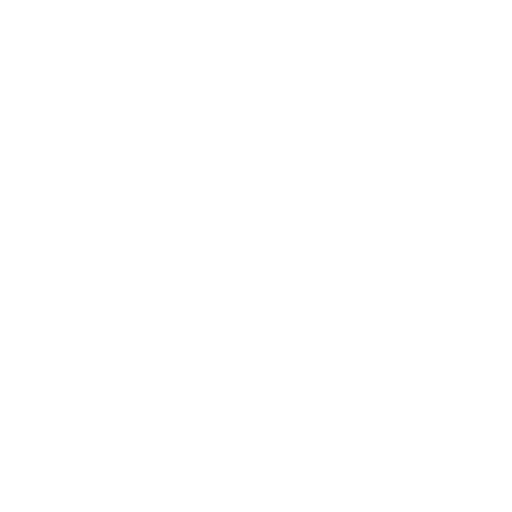
t = 0.00 s
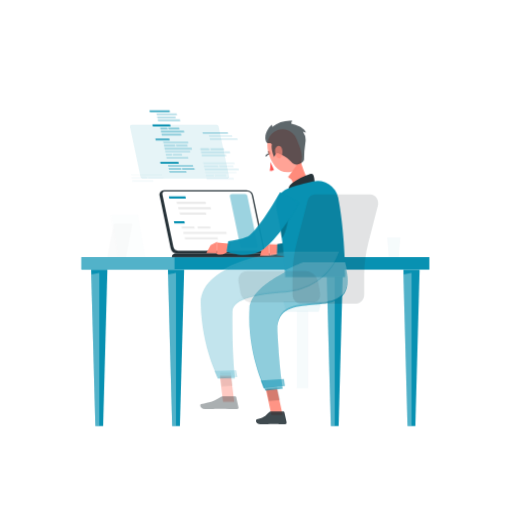
t = 1.00 s
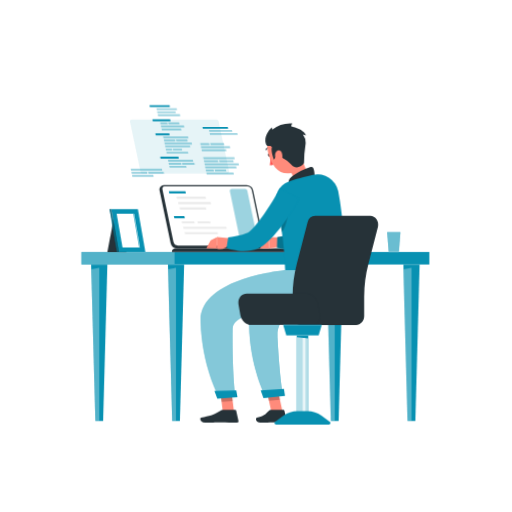
t = 2.50 s
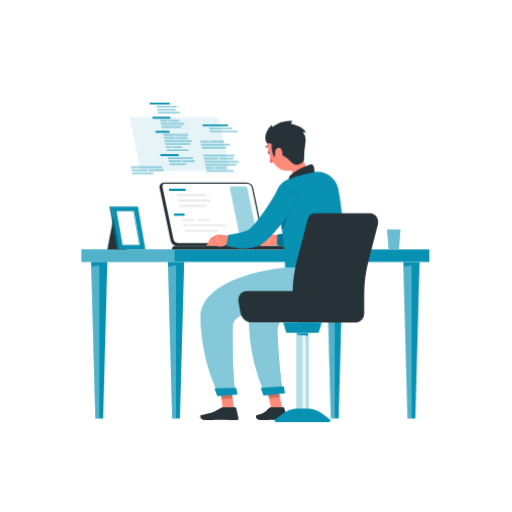
t = 3.25 s
t = 4.75 s: frame unchanged from t = 3.25 s, image omitted
t = 5.50 s: frame unchanged from t = 2.50 s, image omitted

The animated SVG that drew these frames (rendered in a browser with its animation timeline set to each time). Animation: 3 CSS @keyframes rules; one cycle of 7.00 s, repeats indefinitely.

<svg class="animated" id="freepik_stories-programming" xmlns="http://www.w3.org/2000/svg" viewBox="0 0 500 500" version="1.1" xmlns:xlink="http://www.w3.org/1999/xlink" xmlns:svgjs="http://svgjs.com/svgjs"><style>svg#freepik_stories-programming:not(.animated) .animable {opacity: 0;}svg#freepik_stories-programming.animated #elzowglfd1xxc {animation: 1s 1 forwards cubic-bezier(.36,-0.01,.5,1.38) fadeIn;animation-delay: 0s;}svg#freepik_stories-programming.animated #elan5g3pc5l7 {animation: 1s 1 forwards cubic-bezier(.36,-0.01,.5,1.38) fadeIn;animation-delay: 0.013513513513513514s;opacity: 0}svg#freepik_stories-programming.animated #elpt7fnd6l6m {animation: 1s 1 forwards cubic-bezier(.36,-0.01,.5,1.38) fadeIn;animation-delay: 0.02702702702702703s;opacity: 0}svg#freepik_stories-programming.animated #eltztn8oda2yb {animation: 1s 1 forwards cubic-bezier(.36,-0.01,.5,1.38) fadeIn;animation-delay: 0.04054054054054054s;opacity: 0}svg#freepik_stories-programming.animated #elcpf62iptixu {animation: 1s 1 forwards cubic-bezier(.36,-0.01,.5,1.38) fadeIn;animation-delay: 0.05405405405405406s;opacity: 0}svg#freepik_stories-programming.animated #elaelyj7ceskc {animation: 1s 1 forwards cubic-bezier(.36,-0.01,.5,1.38) fadeIn;animation-delay: 0.06756756756756757s;opacity: 0}svg#freepik_stories-programming.animated #elzaw8vwhs8lb {animation: 1s 1 forwards cubic-bezier(.36,-0.01,.5,1.38) fadeIn;animation-delay: 0.08108108108108109s;opacity: 0}svg#freepik_stories-programming.animated #elqapc8cbfatm {animation: 1s 1 forwards cubic-bezier(.36,-0.01,.5,1.38) fadeIn;animation-delay: 0.0945945945945946s;opacity: 0}svg#freepik_stories-programming.animated #elom8sfnr3xk {animation: 1s 1 forwards cubic-bezier(.36,-0.01,.5,1.38) fadeIn;animation-delay: 0.10810810810810811s;opacity: 0}svg#freepik_stories-programming.animated #elc6a7ax52mwr {animation: 1s 1 forwards cubic-bezier(.36,-0.01,.5,1.38) fadeIn;animation-delay: 0.12162162162162163s;opacity: 0}svg#freepik_stories-programming.animated #eln3pk09emytf {animation: 1s 1 forwards cubic-bezier(.36,-0.01,.5,1.38) fadeIn;animation-delay: 0.13513513513513514s;opacity: 0}svg#freepik_stories-programming.animated #el2bb2cle51d3 {animation: 1s 1 forwards cubic-bezier(.36,-0.01,.5,1.38) fadeIn;animation-delay: 0.14864864864864866s;opacity: 0}svg#freepik_stories-programming.animated #ell8lmgryd3x {animation: 1s 1 forwards cubic-bezier(.36,-0.01,.5,1.38) fadeIn;animation-delay: 0.16216216216216217s;opacity: 0}svg#freepik_stories-programming.animated #elc3brozntyoa {animation: 1s 1 forwards cubic-bezier(.36,-0.01,.5,1.38) fadeIn;animation-delay: 0.17567567567567569s;opacity: 0}svg#freepik_stories-programming.animated #ela94ko653qvf {animation: 1s 1 forwards cubic-bezier(.36,-0.01,.5,1.38) fadeIn;animation-delay: 0.1891891891891892s;opacity: 0}svg#freepik_stories-programming.animated #eljpt6v3tnozf {animation: 1s 1 forwards cubic-bezier(.36,-0.01,.5,1.38) fadeIn;animation-delay: 0.20270270270270271s;opacity: 0}svg#freepik_stories-programming.animated #elk6lxripvv7o {animation: 1s 1 forwards cubic-bezier(.36,-0.01,.5,1.38) fadeIn;animation-delay: 0.21621621621621623s;opacity: 0}svg#freepik_stories-programming.animated #elubvqllqfa1 {animation: 1s 1 forwards cubic-bezier(.36,-0.01,.5,1.38) fadeIn;animation-delay: 0.22972972972972974s;opacity: 0}svg#freepik_stories-programming.animated #el7iyl5n4l8ct {animation: 1s 1 forwards cubic-bezier(.36,-0.01,.5,1.38) fadeIn;animation-delay: 0.24324324324324326s;opacity: 0}svg#freepik_stories-programming.animated #el292gw0pv5be {animation: 1s 1 forwards cubic-bezier(.36,-0.01,.5,1.38) fadeIn;animation-delay: 0.2567567567567568s;opacity: 0}svg#freepik_stories-programming.animated #eljmkmjxoglm {animation: 1s 1 forwards cubic-bezier(.36,-0.01,.5,1.38) fadeIn;animation-delay: 0.2702702702702703s;opacity: 0}svg#freepik_stories-programming.animated #elap23thxqb8n {animation: 1s 1 forwards cubic-bezier(.36,-0.01,.5,1.38) fadeIn;animation-delay: 0.28378378378378377s;opacity: 0}svg#freepik_stories-programming.animated #el0rlbhg0mw9sr {animation: 1s 1 forwards cubic-bezier(.36,-0.01,.5,1.38) fadeIn;animation-delay: 0.2972972972972973s;opacity: 0}svg#freepik_stories-programming.animated #elwrb3ydt1yr {animation: 1s 1 forwards cubic-bezier(.36,-0.01,.5,1.38) fadeIn;animation-delay: 0.31081081081081086s;opacity: 0}svg#freepik_stories-programming.animated #ela1wvyaxza8g {animation: 1s 1 forwards cubic-bezier(.36,-0.01,.5,1.38) fadeIn;animation-delay: 0.32432432432432434s;opacity: 0}svg#freepik_stories-programming.animated #el9yqkrd5wehr {animation: 1s 1 forwards cubic-bezier(.36,-0.01,.5,1.38) fadeIn;animation-delay: 0.33783783783783783s;opacity: 0}svg#freepik_stories-programming.animated #eledc3a9xhdwg {animation: 1s 1 forwards cubic-bezier(.36,-0.01,.5,1.38) fadeIn;animation-delay: 0.35135135135135137s;opacity: 0}svg#freepik_stories-programming.animated #elzf8uu1ffya {animation: 1s 1 forwards cubic-bezier(.36,-0.01,.5,1.38) fadeIn;animation-delay: 0.3648648648648649s;opacity: 0}svg#freepik_stories-programming.animated #elsfea7323eg {animation: 1s 1 forwards cubic-bezier(.36,-0.01,.5,1.38) fadeIn;animation-delay: 0.3783783783783784s;opacity: 0}svg#freepik_stories-programming.animated #el644mzmcvc6j {animation: 1s 1 forwards cubic-bezier(.36,-0.01,.5,1.38) fadeIn;animation-delay: 0.3918918918918919s;opacity: 0}svg#freepik_stories-programming.animated #el1iwc8ancl2 {animation: 1s 1 forwards cubic-bezier(.36,-0.01,.5,1.38) fadeIn;animation-delay: 0.40540540540540543s;opacity: 0}svg#freepik_stories-programming.animated #elvrkxcsool5 {animation: 1s 1 forwards cubic-bezier(.36,-0.01,.5,1.38) fadeIn;animation-delay: 0.41891891891891897s;opacity: 0}svg#freepik_stories-programming.animated #ell4ye0a8ygsr {animation: 1s 1 forwards cubic-bezier(.36,-0.01,.5,1.38) fadeIn;animation-delay: 0.43243243243243246s;opacity: 0}svg#freepik_stories-programming.animated #el5wxi4bfj6w {animation: 1s 1 forwards cubic-bezier(.36,-0.01,.5,1.38) fadeIn;animation-delay: 0.44594594594594594s;opacity: 0}svg#freepik_stories-programming.animated #el7qdv8cm6v53 {animation: 1s 1 forwards cubic-bezier(.36,-0.01,.5,1.38) fadeIn;animation-delay: 0.4594594594594595s;opacity: 0}svg#freepik_stories-programming.animated #elpfs1cn6sqw {animation: 1s 1 forwards cubic-bezier(.36,-0.01,.5,1.38) fadeIn;animation-delay: 0.472972972972973s;opacity: 0}svg#freepik_stories-programming.animated #elg8km2p3tmpk {animation: 1s 1 forwards cubic-bezier(.36,-0.01,.5,1.38) fadeIn;animation-delay: 0.4864864864864865s;opacity: 0}svg#freepik_stories-programming.animated #elu4qhlpkvtgl {animation: 1s 1 forwards cubic-bezier(.36,-0.01,.5,1.38) fadeIn;animation-delay: 0.5s;opacity: 0}svg#freepik_stories-programming.animated #elod6v0r9bghc {animation: 1s 1 forwards cubic-bezier(.36,-0.01,.5,1.38) fadeIn;animation-delay: 0.5135135135135136s;opacity: 0}svg#freepik_stories-programming.animated #elqlub9cm056 {animation: 1s 1 forwards cubic-bezier(.36,-0.01,.5,1.38) fadeIn;animation-delay: 0.5270270270270271s;opacity: 0}svg#freepik_stories-programming.animated #elze7s547c44t {animation: 1s 1 forwards cubic-bezier(.36,-0.01,.5,1.38) fadeIn;animation-delay: 0.5405405405405406s;opacity: 0}svg#freepik_stories-programming.animated #els8de65niiu8 {animation: 1s 1 forwards cubic-bezier(.36,-0.01,.5,1.38) fadeIn;animation-delay: 0.5540540540540541s;opacity: 0}svg#freepik_stories-programming.animated #elavv4hxj03zr {animation: 1s 1 forwards cubic-bezier(.36,-0.01,.5,1.38) fadeIn;animation-delay: 0.5675675675675675s;opacity: 0}svg#freepik_stories-programming.animated #elmtjsbafihh9 {animation: 1s 1 forwards cubic-bezier(.36,-0.01,.5,1.38) fadeIn;animation-delay: 0.5810810810810811s;opacity: 0}svg#freepik_stories-programming.animated #el77a3kiaegf4 {animation: 1s 1 forwards cubic-bezier(.36,-0.01,.5,1.38) fadeIn;animation-delay: 0.5945945945945946s;opacity: 0}svg#freepik_stories-programming.animated #el2e9qejuzb0x {animation: 1s 1 forwards cubic-bezier(.36,-0.01,.5,1.38) fadeIn;animation-delay: 0.6081081081081081s;opacity: 0}svg#freepik_stories-programming.animated #elygt43d26qbb {animation: 1s 1 forwards cubic-bezier(.36,-0.01,.5,1.38) fadeIn;animation-delay: 0.6216216216216217s;opacity: 0}svg#freepik_stories-programming.animated #elymcmcrl1z1e {animation: 1s 1 forwards cubic-bezier(.36,-0.01,.5,1.38) fadeIn;animation-delay: 0.6351351351351352s;opacity: 0}svg#freepik_stories-programming.animated #els2mty9fjoy {animation: 1s 1 forwards cubic-bezier(.36,-0.01,.5,1.38) fadeIn;animation-delay: 0.6486486486486487s;opacity: 0}svg#freepik_stories-programming.animated #ellbwb6qzgc9o {animation: 1s 1 forwards cubic-bezier(.36,-0.01,.5,1.38) fadeIn;animation-delay: 0.6621621621621622s;opacity: 0}svg#freepik_stories-programming.animated #elaacdymy7g87 {animation: 1s 1 forwards cubic-bezier(.36,-0.01,.5,1.38) fadeIn;animation-delay: 0.6756756756756757s;opacity: 0}svg#freepik_stories-programming.animated #ele6u08u6sw65 {animation: 1s 1 forwards cubic-bezier(.36,-0.01,.5,1.38) fadeIn;animation-delay: 0.6891891891891893s;opacity: 0}svg#freepik_stories-programming.animated #el2rpee30l3bq {animation: 1s 1 forwards cubic-bezier(.36,-0.01,.5,1.38) fadeIn;animation-delay: 0.7027027027027027s;opacity: 0}svg#freepik_stories-programming.animated #elyrc2m269ups {animation: 1s 1 forwards cubic-bezier(.36,-0.01,.5,1.38) fadeIn;animation-delay: 0.7162162162162162s;opacity: 0}svg#freepik_stories-programming.animated #elu0wdmb5fvd {animation: 1s 1 forwards cubic-bezier(.36,-0.01,.5,1.38) fadeIn;animation-delay: 0.7297297297297298s;opacity: 0}svg#freepik_stories-programming.animated #elb2uihp1yxnq {animation: 1s 1 forwards cubic-bezier(.36,-0.01,.5,1.38) fadeIn;animation-delay: 0.7432432432432433s;opacity: 0}svg#freepik_stories-programming.animated #ele9vac3kqrn {animation: 1s 1 forwards cubic-bezier(.36,-0.01,.5,1.38) fadeIn;animation-delay: 0.7567567567567568s;opacity: 0}svg#freepik_stories-programming.animated #el2an9upcv9l5 {animation: 1s 1 forwards cubic-bezier(.36,-0.01,.5,1.38) fadeIn;animation-delay: 0.7702702702702703s;opacity: 0}svg#freepik_stories-programming.animated #el8cp77bdy2av {animation: 1s 1 forwards cubic-bezier(.36,-0.01,.5,1.38) fadeIn;animation-delay: 0.7837837837837838s;opacity: 0}svg#freepik_stories-programming.animated #elk0lynyduwc {animation: 1s 1 forwards cubic-bezier(.36,-0.01,.5,1.38) fadeIn;animation-delay: 0.7972972972972974s;opacity: 0}svg#freepik_stories-programming.animated #ell2hpqgoqp2t {animation: 1s 1 forwards cubic-bezier(.36,-0.01,.5,1.38) fadeIn;animation-delay: 0.8108108108108109s;opacity: 0}svg#freepik_stories-programming.animated #elrt9xrmfpgps {animation: 1s 1 forwards cubic-bezier(.36,-0.01,.5,1.38) fadeIn;animation-delay: 0.8243243243243243s;opacity: 0}svg#freepik_stories-programming.animated #eldrzf169j1r7 {animation: 1s 1 forwards cubic-bezier(.36,-0.01,.5,1.38) fadeIn;animation-delay: 0.8378378378378379s;opacity: 0}svg#freepik_stories-programming.animated #el4cockb6wf3c {animation: 1s 1 forwards cubic-bezier(.36,-0.01,.5,1.38) fadeIn;animation-delay: 0.8513513513513514s;opacity: 0}svg#freepik_stories-programming.animated #ellt66vwpzj6 {animation: 1s 1 forwards cubic-bezier(.36,-0.01,.5,1.38) fadeIn;animation-delay: 0.8648648648648649s;opacity: 0}svg#freepik_stories-programming.animated #elgpiwnmt1526 {animation: 1s 1 forwards cubic-bezier(.36,-0.01,.5,1.38) fadeIn;animation-delay: 0.8783783783783784s;opacity: 0}svg#freepik_stories-programming.animated #eltsqrwpjaxda {animation: 1s 1 forwards cubic-bezier(.36,-0.01,.5,1.38) fadeIn;animation-delay: 0.8918918918918919s;opacity: 0}svg#freepik_stories-programming.animated #elfe88oshhztb {animation: 1s 1 forwards cubic-bezier(.36,-0.01,.5,1.38) fadeIn;animation-delay: 0.9054054054054055s;opacity: 0}svg#freepik_stories-programming.animated #elt8lsif75cmh {animation: 1s 1 forwards cubic-bezier(.36,-0.01,.5,1.38) fadeIn;animation-delay: 0.918918918918919s;opacity: 0}svg#freepik_stories-programming.animated #el4j15t6zeet6 {animation: 1s 1 forwards cubic-bezier(.36,-0.01,.5,1.38) fadeIn;animation-delay: 0.9324324324324325s;opacity: 0}svg#freepik_stories-programming.animated #el0tnkj2uzf7cr {animation: 1s 1 forwards cubic-bezier(.36,-0.01,.5,1.38) fadeIn;animation-delay: 0.945945945945946s;opacity: 0}svg#freepik_stories-programming.animated #ellskozg1fdl8 {animation: 1s 1 forwards cubic-bezier(.36,-0.01,.5,1.38) fadeIn;animation-delay: 0.9594594594594595s;opacity: 0}svg#freepik_stories-programming.animated #el1h77vql3p82 {animation: 1s 1 forwards cubic-bezier(.36,-0.01,.5,1.38) fadeIn;animation-delay: 0.972972972972973s;opacity: 0}svg#freepik_stories-programming.animated #elq73v76zxsx {animation: 1s 1 forwards cubic-bezier(.36,-0.01,.5,1.38) fadeIn;animation-delay: 0.9864864864864865s;opacity: 0}svg#freepik_stories-programming.animated #freepik--Desk--inject-153 {animation: 1s 1 forwards cubic-bezier(.36,-0.01,.5,1.38) fadeIn,6s Infinite  linear floating;animation-delay: 0s,1s;}svg#freepik_stories-programming.animated #elybrlt4rg6f8 {animation: 1s 1 forwards cubic-bezier(.36,-0.01,.5,1.38) slideDown;animation-delay: 0.5s;opacity: 0}svg#freepik_stories-programming.animated #elbw663a4u37 {animation: 1s 1 forwards cubic-bezier(.36,-0.01,.5,1.38) slideDown;animation-delay: 0.027777777777777776s;opacity: 0}svg#freepik_stories-programming.animated #elwwmhnnh8bn {animation: 1s 1 forwards cubic-bezier(.36,-0.01,.5,1.38) slideDown;animation-delay: 0.05555555555555555s;opacity: 0}svg#freepik_stories-programming.animated #elrk2tg4h82 {animation: 1s 1 forwards cubic-bezier(.36,-0.01,.5,1.38) slideDown;animation-delay: 0.08333333333333333s;opacity: 0}svg#freepik_stories-programming.animated #elp8uhenl6ay {animation: 1s 1 forwards cubic-bezier(.36,-0.01,.5,1.38) slideDown;animation-delay: 0.1111111111111111s;opacity: 0}svg#freepik_stories-programming.animated #el3iqxcq4c05t {animation: 1s 1 forwards cubic-bezier(.36,-0.01,.5,1.38) slideDown;animation-delay: 0.1388888888888889s;opacity: 0}svg#freepik_stories-programming.animated #el9yvsrvxgouk {animation: 1s 1 forwards cubic-bezier(.36,-0.01,.5,1.38) slideDown;animation-delay: 0.16666666666666666s;opacity: 0}svg#freepik_stories-programming.animated #elbvj75a0igh {animation: 1s 1 forwards cubic-bezier(.36,-0.01,.5,1.38) slideDown;animation-delay: 0.19444444444444442s;opacity: 0}svg#freepik_stories-programming.animated #elo9bpigl3y9 {animation: 1s 1 forwards cubic-bezier(.36,-0.01,.5,1.38) slideDown;animation-delay: 0.2222222222222222s;opacity: 0}svg#freepik_stories-programming.animated #elfcpu1g037n {animation: 1s 1 forwards cubic-bezier(.36,-0.01,.5,1.38) slideDown;animation-delay: 0.25s;opacity: 0}svg#freepik_stories-programming.animated #el9hd3a6vml6 {animation: 1s 1 forwards cubic-bezier(.36,-0.01,.5,1.38) slideDown;animation-delay: 0.2777777777777778s;opacity: 0}svg#freepik_stories-programming.animated #el7pux68w8up3 {animation: 1s 1 forwards cubic-bezier(.36,-0.01,.5,1.38) slideDown;animation-delay: 0.3055555555555555s;opacity: 0}svg#freepik_stories-programming.animated #elu72oxojtzus {animation: 1s 1 forwards cubic-bezier(.36,-0.01,.5,1.38) slideDown;animation-delay: 0.3333333333333333s;opacity: 0}svg#freepik_stories-programming.animated #el59ncd9n42rb {animation: 1s 1 forwards cubic-bezier(.36,-0.01,.5,1.38) slideDown;animation-delay: 0.3611111111111111s;opacity: 0}svg#freepik_stories-programming.animated #elt1k8rxqa7aa {animation: 1s 1 forwards cubic-bezier(.36,-0.01,.5,1.38) slideDown;animation-delay: 0.38888888888888884s;opacity: 0}svg#freepik_stories-programming.animated #el3refia3t2fq {animation: 1s 1 forwards cubic-bezier(.36,-0.01,.5,1.38) slideDown;animation-delay: 0.41666666666666663s;opacity: 0}svg#freepik_stories-programming.animated #elwv2q6ltk6hh {animation: 1s 1 forwards cubic-bezier(.36,-0.01,.5,1.38) slideDown;animation-delay: 0.4444444444444444s;opacity: 0}svg#freepik_stories-programming.animated #eljpuwcbov1y {animation: 1s 1 forwards cubic-bezier(.36,-0.01,.5,1.38) slideDown;animation-delay: 0.4722222222222222s;opacity: 0}svg#freepik_stories-programming.animated #el4sfgwvwpp4d {animation: 1s 1 forwards cubic-bezier(.36,-0.01,.5,1.38) slideDown;animation-delay: 0.5s;opacity: 0}svg#freepik_stories-programming.animated #elx7169j8csym {animation: 1s 1 forwards cubic-bezier(.36,-0.01,.5,1.38) slideDown;animation-delay: 0.5277777777777778s;opacity: 0}svg#freepik_stories-programming.animated #el9zi97il10l9 {animation: 1s 1 forwards cubic-bezier(.36,-0.01,.5,1.38) slideDown;animation-delay: 0.5555555555555556s;opacity: 0}svg#freepik_stories-programming.animated #elttgpm1lywk {animation: 1s 1 forwards cubic-bezier(.36,-0.01,.5,1.38) slideDown;animation-delay: 0.5833333333333333s;opacity: 0}svg#freepik_stories-programming.animated #el8k8uwqo89vd {animation: 1s 1 forwards cubic-bezier(.36,-0.01,.5,1.38) slideDown;animation-delay: 0.611111111111111s;opacity: 0}svg#freepik_stories-programming.animated #el1vzbqzc68le {animation: 1s 1 forwards cubic-bezier(.36,-0.01,.5,1.38) slideDown;animation-delay: 0.6388888888888888s;opacity: 0}svg#freepik_stories-programming.animated #el73te4wz1ak {animation: 1s 1 forwards cubic-bezier(.36,-0.01,.5,1.38) slideDown;animation-delay: 0.6666666666666666s;opacity: 0}svg#freepik_stories-programming.animated #elsnj87omsdw {animation: 1s 1 forwards cubic-bezier(.36,-0.01,.5,1.38) slideDown;animation-delay: 0.6944444444444444s;opacity: 0}svg#freepik_stories-programming.animated #eliu9wr24bzjj {animation: 1s 1 forwards cubic-bezier(.36,-0.01,.5,1.38) slideDown;animation-delay: 0.7222222222222222s;opacity: 0}svg#freepik_stories-programming.animated #elphqb9pp07qm {animation: 1s 1 forwards cubic-bezier(.36,-0.01,.5,1.38) slideDown;animation-delay: 0.75s;opacity: 0}svg#freepik_stories-programming.animated #elot1p3ckemp {animation: 1s 1 forwards cubic-bezier(.36,-0.01,.5,1.38) slideDown;animation-delay: 0.7777777777777777s;opacity: 0}svg#freepik_stories-programming.animated #elsht1m2hz8ri {animation: 1s 1 forwards cubic-bezier(.36,-0.01,.5,1.38) slideDown;animation-delay: 0.8055555555555555s;opacity: 0}svg#freepik_stories-programming.animated #elwerstr8mkx {animation: 1s 1 forwards cubic-bezier(.36,-0.01,.5,1.38) slideDown;animation-delay: 0.8333333333333333s;opacity: 0}svg#freepik_stories-programming.animated #el7rtcu35v4nd {animation: 1s 1 forwards cubic-bezier(.36,-0.01,.5,1.38) slideDown;animation-delay: 0.861111111111111s;opacity: 0}svg#freepik_stories-programming.animated #elcghg2j1x1rg {animation: 1s 1 forwards cubic-bezier(.36,-0.01,.5,1.38) slideDown;animation-delay: 0.8888888888888888s;opacity: 0}svg#freepik_stories-programming.animated #elj5mimjqgft8 {animation: 1s 1 forwards cubic-bezier(.36,-0.01,.5,1.38) slideDown;animation-delay: 0.9166666666666666s;opacity: 0}svg#freepik_stories-programming.animated #elvvk92aqe0dc {animation: 1s 1 forwards cubic-bezier(.36,-0.01,.5,1.38) slideDown;animation-delay: 0.9444444444444444s;opacity: 0}svg#freepik_stories-programming.animated #elkofqrd63vr {animation: 1s 1 forwards cubic-bezier(.36,-0.01,.5,1.38) slideDown;animation-delay: 0.9722222222222222s;opacity: 0}svg#freepik_stories-programming.animated #freepik--Character--inject-153 {animation: 1s 1 forwards cubic-bezier(.36,-0.01,.5,1.38) slideDown,6s Infinite  linear floating;animation-delay: 0.5s,1s;opacity: 0}            @keyframes fadeIn {                0% {                    opacity: 0;                }                100% {                    opacity: 1;                }            }                    @keyframes floating {                0% {                    opacity: 1;                    transform: translateY(0px);                }                50% {                    transform: translateY(-10px);                }                100% {                    opacity: 1;                    transform: translateY(0px);                }            }                    @keyframes slideDown {                0% {                    opacity: 0;                    transform: translateY(-30px);                }                100% {                    opacity: 1;                    transform: translateY(0);                }            }        .animator-hidden { display: none; }</style><g id="freepik--Shadow--inject-153" class="animable animator-hidden" style="transform-origin: 250px 416.24px;"><ellipse id="freepik--path--inject-153" cx="250" cy="416.24" rx="193.89" ry="11.32" style="fill: rgb(245, 245, 245); transform-origin: 250px 416.24px;" class="animable"></ellipse></g><g id="freepik--Desk--inject-153" class="animable" style="transform-origin: 249.385px 261.865px;"><rect x="79.51" y="251.09" width="339.75" height="12.19" style="fill: #0891B2; transform-origin: 249.385px 257.185px;" id="elzowglfd1xxc" class="animable"></rect><g id="elan5g3pc5l7" class=""><rect x="79.51" y="251.09" width="90.93" height="12.19" style="fill: rgb(255, 255, 255); opacity: 0.3; transform-origin: 124.975px 257.185px;" class="animable" id="elsqu1vo399y"></rect></g><polygon points="171.89 263.28 163.98 263.28 168.12 416.06 171.89 416.06 175.66 416.06 179.81 263.28 171.89 263.28" style="fill: #0891B2; transform-origin: 171.895px 339.67px;" id="elpt7fnd6l6m" class="animable"></polygon><g id="eltztn8oda2yb" class=""><polygon points="168.12 416.06 171.89 416.06 171.89 266.56 164.11 267.98 168.12 416.06" style="fill: rgb(255, 255, 255); opacity: 0.3; transform-origin: 168px 341.31px;" class="animable" id="eln51scb1wzhg"></polygon></g><polygon points="96.92 263.28 89.01 263.28 93.15 416.06 96.92 416.06 100.69 416.06 104.83 263.28 96.92 263.28" style="fill: #0891B2; transform-origin: 96.92px 339.67px;" id="elcpf62iptixu" class="animable"></polygon><g id="elaelyj7ceskc" class=""><polygon points="93.15 416.06 96.92 416.06 96.92 266.56 89.13 267.98 93.15 416.06" style="fill: rgb(255, 255, 255); opacity: 0.3; transform-origin: 93.025px 341.31px;" class="animable" id="elhu6r4d3mot6"></polygon></g><polygon points="401.85 263.28 393.94 263.28 398.08 416.06 401.85 416.06 405.62 416.06 409.77 263.28 401.85 263.28" style="fill: #0891B2; transform-origin: 401.855px 339.67px;" id="elzaw8vwhs8lb" class="animable"></polygon><g id="elqapc8cbfatm" class=""><polygon points="398.08 416.06 401.85 416.06 401.85 266.56 394.07 267.98 398.08 416.06" style="fill: rgb(255, 255, 255); opacity: 0.3; transform-origin: 397.96px 341.31px;" class="animable" id="el8205onvbryt"></polygon></g><polygon points="326.88 263.28 318.97 263.28 323.11 416.06 326.88 416.06 330.65 416.06 334.79 263.28 326.88 263.28" style="fill: #0891B2; transform-origin: 326.88px 339.67px;" id="elom8sfnr3xk" class="animable"></polygon><g id="elc6a7ax52mwr" class=""><polygon points="323.11 416.06 326.88 416.06 326.88 266.56 319.1 267.98 323.11 416.06" style="fill: rgb(255, 255, 255); opacity: 0.3; transform-origin: 322.99px 341.31px;" class="animable" id="el4eq8hk2rdh"></polygon></g><path d="M240.78,185.83H160a4.16,4.16,0,0,0-4.17,5.28l10.76,51.35a6.87,6.87,0,0,0,6.38,5.27h80.84a4.16,4.16,0,0,0,4.17-5.27l-10.77-51.35A6.87,6.87,0,0,0,240.78,185.83Z" style="fill: rgb(38, 50, 56); transform-origin: 206.904px 216.78px;" id="eln3pk09emytf" class="animable"></path><path d="M173.67,244.8a4.79,4.79,0,0,1-4.32-3.6l-10.76-51.35a2.35,2.35,0,0,1,.37-2,2.17,2.17,0,0,1,1.73-.73h80.84a4.79,4.79,0,0,1,4.32,3.6l10.76,51.35a2.35,2.35,0,0,1-.37,2,2.14,2.14,0,0,1-1.73.73Z" style="fill: rgb(255, 255, 255); transform-origin: 207.6px 215.96px;" id="el2bb2cle51d3" class="animable"></path><g id="ell8lmgryd3x" class=""><path d="M234.66,240.69,224.46,192a2,2,0,0,1,1.94-2.39h13.12a2,2,0,0,1,1.94,1.58l10.2,48.65a2,2,0,0,1-1.94,2.39H236.6A2,2,0,0,1,234.66,240.69Z" style="fill: #0891B2; opacity: 0.4; transform-origin: 238.06px 215.92px;" class="animable" id="elee129o75ahl"></path></g><polygon points="165.32 193.87 164.88 191.76 181.08 191.76 181.52 193.87 165.32 193.87" style="fill: #0891B2; transform-origin: 173.2px 192.815px;" id="elc3brozntyoa" class="animable"></polygon><polygon points="172.8 199.11 172.36 197 200.75 197 201.2 199.11 172.8 199.11" style="fill: rgb(235, 235, 235); transform-origin: 186.78px 198.055px;" id="ela94ko653qvf" class="animable"></polygon><polygon points="174.3 204.34 173.85 202.23 205.68 202.23 206.12 204.34 174.3 204.34" style="fill: rgb(235, 235, 235); transform-origin: 189.985px 203.285px;" id="eljpt6v3tnozf" class="animable"></polygon><polygon points="175.79 209.58 175.35 207.47 200.97 207.47 201.42 209.58 175.79 209.58" style="fill: rgb(235, 235, 235); transform-origin: 188.385px 208.525px;" id="elk6lxripvv7o" class="animable"></polygon><polygon points="170.25 218.07 169.8 215.96 180.05 215.96 180.49 218.07 170.25 218.07" style="fill: #0891B2; transform-origin: 175.145px 217.015px;" id="elubvqllqfa1" class="animable"></polygon><polygon points="177.72 223.3 177.28 221.19 189.76 221.19 190.21 223.3 177.72 223.3" style="fill: rgb(235, 235, 235); transform-origin: 183.745px 222.245px;" id="el7iyl5n4l8ct" class="animable"></polygon><polygon points="193.2 223.3 192.75 221.19 205.24 221.19 205.68 223.3 193.2 223.3" style="fill: rgb(235, 235, 235); transform-origin: 199.215px 222.245px;" id="el292gw0pv5be" class="animable"></polygon><polygon points="179.22 228.54 178.78 226.43 220.98 226.43 221.42 228.54 179.22 228.54" style="fill: rgb(235, 235, 235); transform-origin: 200.1px 227.485px;" id="eljmkmjxoglm" class="animable"></polygon><polygon points="180.71 233.77 180.27 231.66 212.45 231.66 212.89 233.77 180.71 233.77" style="fill: rgb(235, 235, 235); transform-origin: 196.58px 232.715px;" id="elap23thxqb8n" class="animable"></polygon><path d="M278.52,247.42H172.16c-2.9,0-4.78,1.65-4.17,3.67H284.9C284.3,249.07,281.42,247.42,278.52,247.42Z" style="fill: rgb(38, 50, 56); transform-origin: 226.388px 249.255px;" id="el0rlbhg0mw9sr" class="animable"></path><g id="elwrb3ydt1yr" class=""><path d="M137.21,172.85,127,124.19a2,2,0,0,1,1.94-2.38h82.6a2,2,0,0,1,1.94,1.57L223.69,172a2,2,0,0,1-1.94,2.39h-82.6A2,2,0,0,1,137.21,172.85Z" style="fill: #0891B2; opacity: 0.1; transform-origin: 175.346px 148.1px;" class="animable" id="el7hpuii7typl"></path></g><polygon points="166.57 123.41 149.23 123.41 148.84 121.54 166.18 121.54 166.57 123.41" style="fill: #0891B2; transform-origin: 157.705px 122.475px;" id="ela1wvyaxza8g" class="animable"></polygon><g id="el9yqkrd5wehr" class=""><polygon points="163.75 126.39 156.79 126.39 156.4 124.52 163.36 124.52 163.75 126.39" style="fill: #0891B2; opacity: 0.4; transform-origin: 160.075px 125.455px;" class="animable" id="el783zhilra3c"></polygon></g><g id="eledc3a9xhdwg" class=""><polygon points="175.33 126.39 164.61 126.39 164.22 124.52 174.94 124.52 175.33 126.39" style="fill: #0891B2; opacity: 0.4; transform-origin: 169.775px 125.455px;" class="animable" id="elxaiqht235c"></polygon></g><g id="elzf8uu1ffya" class=""><polygon points="180 129.36 157.41 129.36 157.02 127.49 179.62 127.49 180 129.36" style="fill: #0891B2; opacity: 0.4; transform-origin: 168.51px 128.425px;" class="animable" id="elvu7a31kwvy"></polygon></g><g id="elsfea7323eg" class=""><polygon points="177.13 132.34 158.03 132.34 157.64 130.47 176.74 130.47 177.13 132.34" style="fill: #0891B2; opacity: 0.4; transform-origin: 167.385px 131.405px;" class="animable" id="eldn79w385zvr"></polygon></g><g id="el644mzmcvc6j" class=""><polygon points="189.8 163.95 177.64 163.95 178.03 165.81 190.19 165.81 189.8 163.95" style="fill: #0891B2; opacity: 0.4; transform-origin: 183.915px 164.88px;" class="animable" id="eltnchu2oxa4"></polygon></g><polygon points="174.64 159.87 156.83 159.87 156.44 158 174.25 158 174.64 159.87" style="fill: #0891B2; transform-origin: 165.54px 158.935px;" id="el1iwc8ancl2" class="animable"></polygon><g id="elvrkxcsool5" class=""><polygon points="181.8 166.92 165.24 166.92 165.63 168.79 182.19 168.79 181.8 166.92" style="fill: #0891B2; opacity: 0.4; transform-origin: 173.715px 167.855px;" class="animable" id="eljvly2q6u5gb"></polygon></g><g id="ell4ye0a8ygsr" class=""><polygon points="176.78 163.95 164.62 163.95 165.01 165.81 177.17 165.81 176.78 163.95" style="fill: #0891B2; opacity: 0.4; transform-origin: 170.895px 164.88px;" class="animable" id="elof8q03ch0xj"></polygon></g><g id="el5wxi4bfj6w" class=""><polygon points="188.32 160.97 164 160.97 164.39 162.84 188.71 162.84 188.32 160.97" style="fill: #0891B2; opacity: 0.4; transform-origin: 176.355px 161.905px;" class="animable" id="eliqikadisz1m"></polygon></g><polygon points="165.96 109.53 146.34 109.53 145.95 107.67 165.57 107.67 165.96 109.53" style="fill: #0891B2; transform-origin: 155.955px 108.6px;" id="el7qdv8cm6v53" class="animable"></polygon><g id="elpfs1cn6sqw" class=""><polygon points="175.65 116.59 154.01 116.59 154.4 118.46 176.03 118.46 175.65 116.59" style="fill: #0891B2; opacity: 0.4; transform-origin: 165.02px 117.525px;" class="animable" id="eluea94vamsei"></polygon></g><g id="elg8km2p3tmpk" class=""><polygon points="171.32 113.62 153.39 113.62 153.78 115.48 171.71 115.48 171.32 113.62" style="fill: #0891B2; opacity: 0.4; transform-origin: 162.55px 114.55px;" class="animable" id="elbjfu2lcyi9g"></polygon></g><g id="elu4qhlpkvtgl" class=""><polygon points="172.51 110.64 152.77 110.64 153.16 112.51 172.9 112.51 172.51 110.64" style="fill: #0891B2; opacity: 0.4; transform-origin: 162.835px 111.575px;" class="animable" id="elch9998cjrzj"></polygon></g><polygon points="165.74 137.18 152.1 137.18 151.71 135.31 165.35 135.31 165.74 137.18" style="fill: #0891B2; transform-origin: 158.725px 136.245px;" id="elod6v0r9bghc" class="animable"></polygon><g id="elqlub9cm056" class=""><polygon points="187.16 144.23 160.51 144.23 160.9 146.1 187.54 146.1 187.16 144.23" style="fill: #0891B2; opacity: 0.4; transform-origin: 174.025px 145.165px;" class="animable" id="elioaalzlt1er"></polygon></g><g id="elze7s547c44t" class=""><polygon points="170.93 141.26 159.89 141.26 160.28 143.13 171.32 143.13 170.93 141.26" style="fill: #0891B2; opacity: 0.4; transform-origin: 165.605px 142.195px;" class="animable" id="elmjypyv4zy4f"></polygon></g><g id="els8de65niiu8" class=""><polygon points="182.91 141.26 171.87 141.26 172.26 143.13 183.3 143.13 182.91 141.26" style="fill: #0891B2; opacity: 0.4; transform-origin: 177.585px 142.195px;" class="animable" id="el7anuyjyi7ix"></polygon></g><g id="elavv4hxj03zr" class=""><polygon points="183.59 138.28 159.27 138.28 159.66 140.15 183.97 140.15 183.59 138.28" style="fill: #0891B2; opacity: 0.4; transform-origin: 171.62px 139.215px;" class="animable" id="elc8wpfwy1qda"></polygon></g><g id="elmtjsbafihh9" class=""><polygon points="183.54 153.16 162.37 153.16 162.76 155.02 183.93 155.02 183.54 153.16" style="fill: #0891B2; opacity: 0.4; transform-origin: 173.15px 154.09px;" class="animable" id="el4g9icxcdahl"></polygon></g><g id="el77a3kiaegf4" class=""><polygon points="167.91 150.18 161.75 150.18 162.14 152.05 168.29 152.05 167.91 150.18" style="fill: #0891B2; opacity: 0.4; transform-origin: 165.02px 151.115px;" class="animable" id="elfz8xi1dqs8m"></polygon></g><g id="el2e9qejuzb0x" class=""><polygon points="177.54 150.18 168.75 150.18 169.14 152.05 177.93 152.05 177.54 150.18" style="fill: #0891B2; opacity: 0.4; transform-origin: 173.34px 151.115px;" class="animable" id="elhsi8gjip4qo"></polygon></g><g id="elygt43d26qbb" class=""><polygon points="185.45 147.21 161.13 147.21 161.52 149.07 185.84 149.07 185.45 147.21" style="fill: #0891B2; opacity: 0.4; transform-origin: 173.485px 148.14px;" class="animable" id="eleg11mgbtbms"></polygon></g><g id="elymcmcrl1z1e" class=""><polygon points="204.6 146.71 195.89 146.71 195.5 144.84 204.22 144.84 204.6 146.71" style="fill: #0891B2; opacity: 0.4; transform-origin: 200.05px 145.775px;" class="animable" id="elzdz2kyemjj"></polygon></g><g id="els2mty9fjoy" class=""><polygon points="219.1 146.71 205.68 146.71 205.29 144.84 218.71 144.84 219.1 146.71" style="fill: #0891B2; opacity: 0.4; transform-origin: 212.195px 145.775px;" class="animable" id="elussaljw5x4r"></polygon></g><g id="ellbwb6qzgc9o" class=""><polygon points="224.8 149.69 196.51 149.69 196.12 147.82 224.41 147.82 224.8 149.69" style="fill: #0891B2; opacity: 0.4; transform-origin: 210.46px 148.755px;" class="animable" id="eliuggg7jbqu"></polygon></g><g id="elaacdymy7g87" class=""><polygon points="221.04 152.66 197.13 152.66 196.74 150.79 220.65 150.79 221.04 152.66" style="fill: #0891B2; opacity: 0.4; transform-origin: 208.89px 151.725px;" class="animable" id="el6evgrh024s9"></polygon></g><g id="ele6u08u6sw65" class=""><polygon points="231.75 134.88 204.66 134.88 205.05 136.74 232.14 136.74 231.75 134.88" style="fill: #0891B2; opacity: 0.4; transform-origin: 218.4px 135.81px;" class="animable" id="elenwjlsgmpw6"></polygon></g><g id="el2rpee30l3bq" class=""><polygon points="226.49 131.9 204.04 131.9 204.43 133.77 226.87 133.77 226.49 131.9" style="fill: #0891B2; opacity: 0.4; transform-origin: 215.455px 132.835px;" class="animable" id="el2hqoud58tdw"></polygon></g><polygon points="222.43 128.93 197.71 128.93 198.1 130.79 222.82 130.79 222.43 128.93" style="fill: #0891B2; transform-origin: 210.265px 129.86px;" id="elyrc2m269ups" class="animable"></polygon><g id="elu0wdmb5fvd" class=""><polygon points="232.97 164.56 199.61 164.56 200 166.43 233.36 166.43 232.97 164.56" style="fill: #0891B2; opacity: 0.4; transform-origin: 216.485px 165.495px;" class="animable" id="elv7907qh6u3p"></polygon></g><g id="elb2uihp1yxnq" class=""><polygon points="212.81 161.59 198.99 161.59 199.38 163.45 213.2 163.45 212.81 161.59" style="fill: #0891B2; opacity: 0.4; transform-origin: 206.095px 162.52px;" class="animable" id="els04ptm91jq"></polygon></g><g id="ele9vac3kqrn" class=""><polygon points="227.81 161.59 213.99 161.59 214.38 163.45 228.2 163.45 227.81 161.59" style="fill: #0891B2; opacity: 0.4; transform-origin: 221.095px 162.52px;" class="animable" id="elbraal3zkqq5"></polygon></g><g id="el2an9upcv9l5" class=""><polygon points="228.81 158.61 198.37 158.61 198.76 160.48 229.2 160.48 228.81 158.61" style="fill: #0891B2; opacity: 0.4; transform-origin: 213.785px 159.545px;" class="animable" id="ela5omawen2c"></polygon></g><g id="el8cp77bdy2av" class=""><polygon points="227.97 173.48 201.47 173.48 201.86 175.35 228.36 175.35 227.97 173.48" style="fill: #0891B2; opacity: 0.4; transform-origin: 214.915px 174.415px;" class="animable" id="el0492fpqs5fxj"></polygon></g><g id="elk0lynyduwc" class=""><polygon points="208.56 170.51 200.85 170.51 201.24 172.38 208.95 172.38 208.56 170.51" style="fill: #0891B2; opacity: 0.4; transform-origin: 204.9px 171.445px;" class="animable" id="elglzvyhtvxpl"></polygon></g><g id="ell2hpqgoqp2t" class=""><polygon points="220.62 170.51 209.62 170.51 210.01 172.38 221.01 172.38 220.62 170.51" style="fill: #0891B2; opacity: 0.4; transform-origin: 215.315px 171.445px;" class="animable" id="el6u71xcv5gqy"></polygon></g><g id="elrt9xrmfpgps" class=""><polygon points="230.68 167.53 200.23 167.53 200.62 169.4 231.06 169.4 230.68 167.53" style="fill: #0891B2; opacity: 0.4; transform-origin: 215.645px 168.465px;" class="animable" id="el1u9tqcv9b7q"></polygon></g><g id="eldrzf169j1r7" class=""><polygon points="149.6 175.79 128.86 175.79 129.25 177.66 149.99 177.66 149.6 175.79" style="fill: #0891B2; opacity: 0.4; transform-origin: 139.425px 176.725px;" class="animable" id="elw60mh5edzjs"></polygon></g><g id="el4cockb6wf3c" class=""><polygon points="143.47 172.82 128.24 172.82 128.63 174.68 143.85 174.68 143.47 172.82" style="fill: #0891B2; opacity: 0.4; transform-origin: 136.045px 173.75px;" class="animable" id="el4w1ia8j0i0r"></polygon></g><g id="ellt66vwpzj6" class=""><polygon points="159.76 172.82 144.54 172.82 144.93 174.68 160.16 174.68 159.76 172.82" style="fill: #0891B2; opacity: 0.4; transform-origin: 152.35px 173.75px;" class="animable" id="elr001t1zsyl"></polygon></g><g id="elgpiwnmt1526" class=""><polygon points="158.07 169.84 127.62 169.84 128.01 171.71 158.45 171.71 158.07 169.84" style="fill: #0891B2; opacity: 0.4; transform-origin: 143.035px 170.775px;" class="animable" id="el589gqu5130q"></polygon></g><polygon points="390.95 231.66 378.11 231.66 379.61 251.09 389.45 251.09 390.95 231.66" style="fill: #0891B2; transform-origin: 384.53px 241.375px;" id="eltsqrwpjaxda" class="animable"></polygon><g id="elfe88oshhztb" class=""><polygon points="390.95 231.66 378.11 231.66 379.61 251.09 389.45 251.09 390.95 231.66" style="fill: rgb(255, 255, 255); opacity: 0.4; transform-origin: 384.53px 241.375px;" class="animable" id="elyh7fpwg67yk"></polygon></g><polygon points="111.13 218.17 129.59 218.17 123.29 251.09 104.83 251.09 111.13 218.17" style="fill: rgb(38, 50, 56); transform-origin: 117.21px 234.63px;" id="elt8lsif75cmh" class="animable"></polygon><polygon points="134.64 209.35 108.57 209.35 115.87 251.09 141.94 251.09 134.64 209.35" style="fill: #0891B2; transform-origin: 125.255px 230.22px;" id="el4j15t6zeet6" class="animable"></polygon><polygon points="107.03 209.35 108.57 209.35 115.87 251.09 114.33 251.09 107.03 209.35" style="fill: #0891B2; transform-origin: 111.45px 230.22px;" id="el0tnkj2uzf7cr" class="animable"></polygon><g id="ellskozg1fdl8" class=""><polygon points="107.03 209.35 108.57 209.35 115.87 251.09 114.33 251.09 107.03 209.35" style="opacity: 0.3; transform-origin: 111.45px 230.22px;" class="animable" id="elr4q44c5x5ie"></polygon></g><polygon points="119.62 246.62 113.88 213.81 130.9 213.81 136.63 246.62 119.62 246.62" style="fill: rgb(255, 255, 255); transform-origin: 125.255px 230.215px;" id="el1h77vql3p82" class="animable"></polygon><g id="elq73v76zxsx" class=""><polygon points="135.82 246.62 130.09 213.81 130.9 213.81 136.63 246.62 135.82 246.62" style="fill: #0891B2; opacity: 0.6; transform-origin: 133.36px 230.215px;" class="animable" id="elckcjhtx5k9"></polygon></g></g><g id="freepik--Character--inject-153" class="animable animator-active" style="transform-origin: 282.422px 272.481px;"><path d="M263.77,156c.37.8.25,1.65-.28,1.89s-1.25-.21-1.62-1-.24-1.65.28-1.89S263.4,155.16,263.77,156Z" style="fill: rgb(38, 50, 56); transform-origin: 262.821px 156.443px;" id="elybrlt4rg6f8" class="animable"></path><path d="M264.09,157.58s.32,5.46-.66,8.62c2,.67,4.16-1,4.16-1Z" style="fill: rgb(255, 86, 82); transform-origin: 265.51px 161.969px;" id="elbw663a4u37" class="animable"></path><path d="M263.87,149.39a.53.53,0,0,1-.3.12,4.12,4.12,0,0,0-3.29,1.79.52.52,0,1,1-.9-.52,5.14,5.14,0,0,1,4.13-2.31.52.52,0,0,1,.36.92Z" style="fill: rgb(38, 50, 56); transform-origin: 261.68px 150.022px;" id="elwwmhnnh8bn" class="animable"></path><path d="M293.22,154.76c3.09,10.7,6.54,19,10.75,23.74,0,0,.08,8.41-14.25,12.41-15.76,4.4-9.72-5.72-9.72-5.72,8-4.45,7.24-11.17,1.22-13.73Z" style="fill: rgb(255, 139, 123); transform-origin: 291.416px 173.389px;" id="elrk2tg4h82" class="animable"></path><path d="M307.31,176.45c-.28-3.91-.65-8.37-3.06-8.49-2.66-.12-18.06,6.76-21.35,11.61s3.14,9.6,3.14,9.6Z" style="fill: rgb(38, 50, 56); transform-origin: 294.636px 178.564px;" id="elp8uhenl6ay" class="animable"></path><path d="M275.79,237l-13.3-.44.24,11.14s11.6-1.2,12.11-4.25Z" style="fill: rgb(255, 139, 123); transform-origin: 269.14px 242.13px;" id="el3iqxcq4c05t" class="animable"></path><polygon points="255.46 242.03 254.06 247.73 262.73 247.71 262.49 236.57 255.46 242.03" style="fill: rgb(255, 139, 123); transform-origin: 258.395px 242.15px;" id="el9yvsrvxgouk" class="animable"></polygon><path d="M329.17,190.71l-.28,2.86c-.09.92-.21,1.82-.33,2.73-.23,1.81-.52,3.62-.83,5.42-.6,3.61-1.38,7.2-2.28,10.81a107.83,107.83,0,0,1-3.32,10.87c-.69,1.83-1.41,3.66-2.27,5.52a45.73,45.73,0,0,1-3,5.65c-.27.47-.61,1-.94,1.44s-.65,1-1,1.46-.72,1-1.18,1.47l-.65.74a10.06,10.06,0,0,1-.74.78,22.81,22.81,0,0,1-6.93,4.65,41,41,0,0,1-12.43,3.15c-1.95.23-3.88.32-5.77.37s-3.78,0-5.64-.1-3.7-.26-5.53-.48-3.61-.51-5.55-.9l.32-10.45a160.33,160.33,0,0,0,18.9-4.5,41.44,41.44,0,0,0,4.06-1.56,18.63,18.63,0,0,0,3.22-1.75,4.48,4.48,0,0,0,1.46-1.42l.29-.46a6.53,6.53,0,0,0,.37-.61,7.56,7.56,0,0,0,.39-.71c.13-.26.27-.5.4-.79a52.59,52.59,0,0,0,2.89-7.94c.82-2.94,1.59-6,2.21-9.17s1.22-6.37,1.77-9.6l.76-4.86.69-4.73Z" style="fill: #0891B2; transform-origin: 299.835px 218.625px;" id="elbvj75a0igh" class="animable"></path><g id="elo9bpigl3y9" class=""><path d="M329.17,190.71l-.28,2.86c-.09.92-.21,1.82-.33,2.73-.23,1.81-.52,3.62-.83,5.42-.6,3.61-1.38,7.2-2.28,10.81a107.83,107.83,0,0,1-3.32,10.87c-.69,1.83-1.41,3.66-2.27,5.52a45.73,45.73,0,0,1-3,5.65c-.27.47-.61,1-.94,1.44s-.65,1-1,1.46-.72,1-1.18,1.47l-.65.74a10.06,10.06,0,0,1-.74.78,22.81,22.81,0,0,1-6.93,4.65,41,41,0,0,1-12.43,3.15c-1.95.23-3.88.32-5.77.37s-3.78,0-5.64-.1-3.7-.26-5.53-.48-3.61-.51-5.55-.9l.32-10.45a160.33,160.33,0,0,0,18.9-4.5,41.44,41.44,0,0,0,4.06-1.56,18.63,18.63,0,0,0,3.22-1.75,4.48,4.48,0,0,0,1.46-1.42l.29-.46a6.53,6.53,0,0,0,.37-.61,7.56,7.56,0,0,0,.39-.71c.13-.26.27-.5.4-.79a52.59,52.59,0,0,0,2.89-7.94c.82-2.94,1.59-6,2.21-9.17s1.22-6.37,1.77-9.6l.76-4.86.69-4.73Z" style="opacity: 0.2; transform-origin: 299.835px 218.625px;" class="animable" id="el622a37a49lx"></path></g><path d="M270.12,204a326.55,326.55,0,0,1,8.33,65.14H337c.32-7.23-.9-48-6.79-77.45a20.4,20.4,0,0,0-24.4-16l-.28.07c-7.31,1.66-17.8,4.34-24,6.69l-.25.1A18.33,18.33,0,0,0,270.12,204Z" style="fill: #0891B2; transform-origin: 303.32px 222.177px;" id="elfcpu1g037n" class="animable"></path><g id="el9hd3a6vml6" class=""><path d="M273.93,222.7c.46,2.81.93,5.79,1.36,8.91,4.79-5,6.31-20.32,6.31-20.32Z" style="opacity: 0.2; transform-origin: 277.765px 221.45px;" class="animable" id="elr62flxscuk"></path></g><path d="M225.29,237.73,212,236.49l-.44,11.13A12.48,12.48,0,0,0,224,244.11Z" style="fill: rgb(255, 139, 123); transform-origin: 218.425px 242.28px;" id="el7pux68w8up3" class="animable"></path><polygon points="205.68 239.77 201.42 247.42 211.6 247.62 212.04 236.49 205.68 239.77" style="fill: rgb(255, 139, 123); transform-origin: 206.73px 242.055px;" id="elu72oxojtzus" class="animable"></polygon><path d="M292.09,198.87c-.92,1.75-1.74,3.3-2.66,4.9s-1.8,3.16-2.75,4.71c-1.88,3.12-3.83,6.18-5.89,9.21a153.64,153.64,0,0,1-13.71,17.64,75.7,75.7,0,0,1-8.69,8.27c-.39.33-.85.65-1.28,1s-.81.63-1.45,1-1.18.74-1.76,1.06-1.18.61-1.77.87a31.42,31.42,0,0,1-6.88,2.09,43.44,43.44,0,0,1-12.52.28,52,52,0,0,1-5.8-1q-1.43-.33-2.82-.75c-1-.28-1.81-.59-2.88-1l1.65-10.32c6.28-.85,13.07-1.94,17.75-4.06a12.83,12.83,0,0,0,2.91-1.67,6.81,6.81,0,0,0,1-.84c.07-.09.38-.36.61-.58s.5-.43.75-.69a71.37,71.37,0,0,0,6-6.75,195.49,195.49,0,0,0,11.27-16.16c1.8-2.83,3.55-5.71,5.3-8.6l2.58-4.34,2.49-4.27Z" style="fill: #0891B2; transform-origin: 256.66px 219.547px;" id="el59ncd9n42rb" class="animable"></path><polygon points="276.02 407.6 265.08 407.6 259.57 382.25 270.52 382.25 276.02 407.6" style="fill: rgb(255, 139, 123); transform-origin: 267.795px 394.925px;" id="elt1k8rxqa7aa" class="animable"></polygon><path d="M264.47,405.26h12.3a1,1,0,0,1,.93.74l2.16,9.74a1.6,1.6,0,0,1-1.6,1.94c-4.29-.07-6.38-.32-11.79-.32-3.33,0-7.6.34-12.19.34s-5.2-4.54-3.32-4.95c8.44-1.85,9-4.39,11.73-6.82A2.64,2.64,0,0,1,264.47,405.26Z" style="fill: rgb(38, 50, 56); transform-origin: 264.931px 411.48px;" id="el3refia3t2fq" class="animable"></path><g id="elwv2q6ltk6hh" class=""><g style="opacity: 0.2; transform-origin: 266.47px 389.28px;" class="animable" id="elhdgiyqrxtg"><polygon points="270.53 382.26 259.57 382.26 262.63 396.3 273.37 395.33 270.53 382.26" id="elz169auq3pyc" class="animable" style="transform-origin: 266.47px 389.28px;"></polygon></g></g><path d="M289.71,141.9c4,10.12,6.78,15.85,4.14,23.2-4,11.05-18.19,12.17-25.09,3.43-6.2-7.87-11.62-23.1-3.79-31.47A14.81,14.81,0,0,1,289.71,141.9Z" style="fill: rgb(255, 139, 123); transform-origin: 277.984px 153.318px;" id="eljpuwcbov1y" class="animable"></path><path d="M270.49,157.06c-1.64,2.2-2.9,3.87-2.9,3.87s-3.37-8.37-2.08-12.21c-1.64-3.25-4.95,1.54-6.2-4.79s4.16-13.13,6.2-14.54a7.41,7.41,0,0,1,.28,2.27,28,28,0,0,1,19.6-6.19,6.77,6.77,0,0,0-1.1,2.94s11.87,2,14.57,8.72a12.83,12.83,0,0,0-3-1,14.49,14.49,0,0,1,2.4,10.72,110.21,110.21,0,0,0-1.34,16.53c.11,2.84-7.68,8.27-12.43,2.47S270.49,157.06,270.49,157.06Z" style="fill: rgb(38, 50, 56); transform-origin: 278.992px 146.911px;" id="el4sfgwvwpp4d" class="animable"></path><path d="M275.44,154.88a11.07,11.07,0,0,1-.5,7.1c-1.27,3-3.88,2.28-5.17-.34-1.17-2.35-1.92-6.71.15-8.8S274.66,152.05,275.44,154.88Z" style="fill: rgb(255, 139, 123); transform-origin: 272.212px 157.873px;" id="elx7169j8csym" class="animable"></path><path d="M296,269.1s-50.84,18.44-52.33,42.83c-2.76,44.93,15.61,80.5,15.61,80.5l16.84-1.8s-3-14.46-5.23-55.16c-2.81-51.15,84,1.2,66.12-66.37Z" style="fill: #0891B2; transform-origin: 291.413px 330.765px;" id="el9zi97il10l9" class="animable"></path><g id="elttgpm1lywk" class=""><path d="M296,269.1s-50.84,18.44-52.33,42.83c-2.76,44.93,15.61,80.5,15.61,80.5l16.84-1.8s-3-14.46-5.23-55.16c-2.81-51.15,84,1.2,66.12-66.37Z" style="fill: rgb(255, 255, 255); opacity: 0.5; transform-origin: 291.413px 330.765px;" class="animable" id="el79vjp60g37k"></path></g><path d="M254.62,386.23c-.08,0,2.68,7.48,2.68,7.48l21-2.06-1.05-6.8Z" style="fill: #0891B2; transform-origin: 266.459px 389.28px;" id="el8k8uwqo89vd" class="animable"></path><polygon points="228.73 408.85 217.78 408.85 214.58 383.49 225.53 383.49 228.73 408.85" style="fill: rgb(255, 139, 123); transform-origin: 221.655px 396.17px;" id="el1vzbqzc68le" class="animable"></polygon><path d="M217.7,405.25h12a.94.94,0,0,1,.93.74l2.18,9.73a1.59,1.59,0,0,1-1.57,2c-4.31-.07-10.55-.31-16-.3-6.34,0-7.55.35-15,.36-4.5,0-5.75-4.53-3.87-5,8.56-1.88,11.3-2.09,18.69-6.66A5,5,0,0,1,217.7,405.25Z" style="fill: rgb(38, 50, 56); transform-origin: 214.195px 411.515px;" id="el73te4wz1ak" class="animable"></path><g id="elsnj87omsdw" class=""><polygon points="214.59 383.5 216.33 397.31 227.19 396.57 225.54 383.5 214.59 383.5" style="opacity: 0.2; transform-origin: 220.89px 390.405px;" class="animable" id="el497vfjftvms"></polygon></g><path d="M278.45,269.1s-83.3,7.39-82.4,49.23c.93,43.52,17.19,72.87,17.19,72.87H229.5s-3.08-22.58-2.53-65.42c.16-12.83,26.1-17.07,51.42-18.57,21.88-1.3,42.36-13.77,50.86-34L331,269.1Z" style="fill: #0891B2; transform-origin: 263.521px 330.15px;" id="eliu9wr24bzjj" class="animable"></path><g id="elphqb9pp07qm" class=""><path d="M278.45,269.1s-83.3,7.39-82.4,49.23c.93,43.52,17.19,72.87,17.19,72.87H229.5s-3.08-22.58-2.53-65.42c.16-12.83,26.1-17.07,51.42-18.57,21.88-1.3,42.36-13.77,50.86-34L331,269.1Z" style="fill: rgb(255, 255, 255); opacity: 0.5; transform-origin: 263.521px 330.15px;" class="animable" id="elbpmfspuy8u5"></path></g><path d="M209.43,386.83c-.07,0,2.79,7.52,2.79,7.52l19.64-1.41-1.15-6.8Z" style="fill: #0891B2; transform-origin: 220.644px 390.245px;" id="elot1p3ckemp" class="animable"></path><path d="M300.32,222.08l-10.57,40.73a127.1,127.1,0,0,0-4.06,31.95v18.93c0,4.78,3.52,8.66,7.87,8.66h54.18c4.35,0,7.87-3.88,7.87-8.66V294.76a127.11,127.11,0,0,1,4.07-31.95l9.33-36c1.44-5.53-2.34-11-7.57-11H307.88A8,8,0,0,0,300.32,222.08Z" style="fill: rgb(38, 50, 56); transform-origin: 327.504px 269.08px;" id="elsht1m2hz8ri" class="animable"></path><path d="M232.93,302.63l1.77,10.1c.94,5.31,5.61,9.62,10.44,9.62h60.23c4.83,0,8-4.31,7.06-9.62l-1.77-10.1c-1.07-6.05-6.38-10.95-11.88-10.95H241C235.46,291.68,231.87,296.58,232.93,302.63Z" style="fill: rgb(38, 50, 56); transform-origin: 272.67px 307.015px;" id="elwerstr8mkx" class="animable"></path><polygon points="311.17 332.49 279.62 332.49 276.54 322.35 314.25 322.35 311.17 332.49" style="fill: #0891B2; transform-origin: 295.395px 327.42px;" id="el7rtcu35v4nd" class="animable"></polygon><rect x="289.76" y="332.49" width="11.27" height="75.41" style="fill: #0891B2; transform-origin: 295.395px 370.195px;" id="elcghg2j1x1rg" class="animable"></rect><g id="elj5mimjqgft8" class=""><polygon points="301.03 407.9 289.76 407.9 289.76 334.3 301.03 335.45 301.03 407.9" style="fill: rgb(255, 255, 255); opacity: 0.7; transform-origin: 295.395px 371.1px;" class="animable" id="el0misdm9wio89"></polygon></g><g id="elvvk92aqe0dc" class=""><polygon points="298.28 407.9 295.59 407.9 295.59 334.89 298.28 335.17 298.28 407.9" style="fill: rgb(255, 255, 255); opacity: 0.7; transform-origin: 296.935px 371.395px;" class="animable" id="el0v9trxmmu4a"></polygon></g><path d="M321.31,419.56H269.47a1.44,1.44,0,0,1-.84-2.6l8.22-6a23.08,23.08,0,0,1,13.62-4.46h9.85a23.07,23.07,0,0,1,13.61,4.46l8.23,6A1.44,1.44,0,0,1,321.31,419.56Z" style="fill: #0891B2; transform-origin: 295.395px 413.03px;" id="elkofqrd63vr" class="animable"></path></g><defs>     <filter id="active" height="200%">         <feMorphology in="SourceAlpha" result="DILATED" operator="dilate" radius="2"></feMorphology>                <feFlood flood-color="#32DFEC" flood-opacity="1" result="PINK"></feFlood>        <feComposite in="PINK" in2="DILATED" operator="in" result="OUTLINE"></feComposite>        <feMerge>            <feMergeNode in="OUTLINE"></feMergeNode>            <feMergeNode in="SourceGraphic"></feMergeNode>        </feMerge>    </filter>    <filter id="hover" height="200%">        <feMorphology in="SourceAlpha" result="DILATED" operator="dilate" radius="2"></feMorphology>                <feFlood flood-color="#ff0000" flood-opacity="0.5" result="PINK"></feFlood>        <feComposite in="PINK" in2="DILATED" operator="in" result="OUTLINE"></feComposite>        <feMerge>            <feMergeNode in="OUTLINE"></feMergeNode>            <feMergeNode in="SourceGraphic"></feMergeNode>        </feMerge>            <feColorMatrix type="matrix" values="0   0   0   0   0                0   1   0   0   0                0   0   0   0   0                0   0   0   1   0 "></feColorMatrix>    </filter></defs></svg>